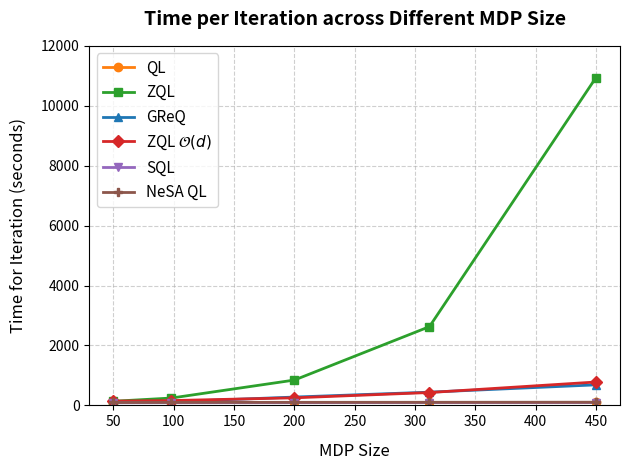

Python code for this plot:
import matplotlib.pyplot as plt

# Define the data from the table
mdp_labels = [50, 98, 200, 312, 450]

# Time for iteration values (in seconds)
q_learning = [93.0946, 93.6714, 96.7785, 97.9071, 99.5971]
zap_ql = [137.9392, 245.1411, 845.2697, 2628.3625, 10935.5351]
pre_cond_ql = [108.0419, 120.4623, 277.9409, 441.4880, 685.1778]
zap_od_ql =[142.8822, 161.0551, 252.3984, 429.277, 780.1779]
sql = [87.9067, 89.5970, 90.8751, 94.9, 95.5466]
nesa_ql =[96.4772, 99.6138, 102.036, 103.5231, 106.1912]

# Plot lines with distinct markers for readability
# Plot lines with distinct colors and markers for readability
plt.plot(mdp_labels, q_learning, marker='o', linewidth=2, label='QL', color='#ff7f0e')
plt.plot(mdp_labels, zap_ql, marker='s', linewidth=2, label='ZQL', color='#2ca02c')
plt.plot(mdp_labels, pre_cond_ql, marker='^', linewidth=2, label='GReQ', color='#1f77b4')
plt.plot(mdp_labels, zap_od_ql, marker='D', linewidth=2, label=r'ZQL $\mathcal{O}(d)$', color='#d62728')
plt.plot(mdp_labels, sql, marker='v', linewidth=2, label='SQL', color='#9467bd')
plt.plot(mdp_labels, nesa_ql, marker='P', linewidth=2, label='NeSA QL', color='#8c564b')

# Customize labels and styling
plt.title('Time per Iteration across Different MDP Size', fontsize=14, fontweight='bold', pad=15)
plt.xlabel('MDP Size', fontsize=12, labelpad=10)
plt.ylabel('Time for Iteration (seconds)', fontsize=12, labelpad=10)

# Add grid lines for easier value tracking
plt.grid(True, linestyle='--', alpha=0.6)

# Place the legend
plt.legend(fontsize=11)

# Adjust layout to prevent clipping
plt.tight_layout()
plt.ylim(0,12000)
# Save the plot
plt.savefig('Time_per_iteration.png')
